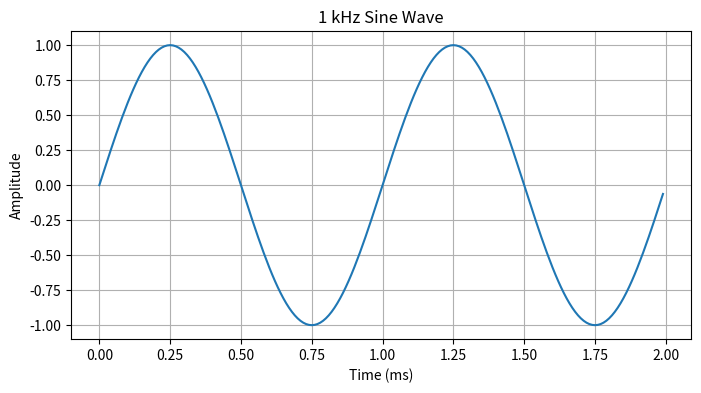

Python code for this plot:
import numpy as np
import matplotlib.pyplot as plt

# Parameters
f = 1000          # frequency = 1 kHz
Fs = 100000       # sampling rate = 100 kHz (100 samples per cycle)
T = 1/Fs          # sampling interval
t = np.arange(0, 2e-3, T)   # 2 ms duration (enough for 2 cycles)

# Generate sine wave
A = 1             # amplitude = 1
y = A * np.sin(2 * np.pi * f * t)

# Plot
plt.figure(figsize=(8,4))
plt.plot(t*1000, y)   # time in milliseconds
plt.title("1 kHz Sine Wave")
plt.xlabel("Time (ms)")
plt.ylabel("Amplitude")
plt.grid(True)
plt.show()
